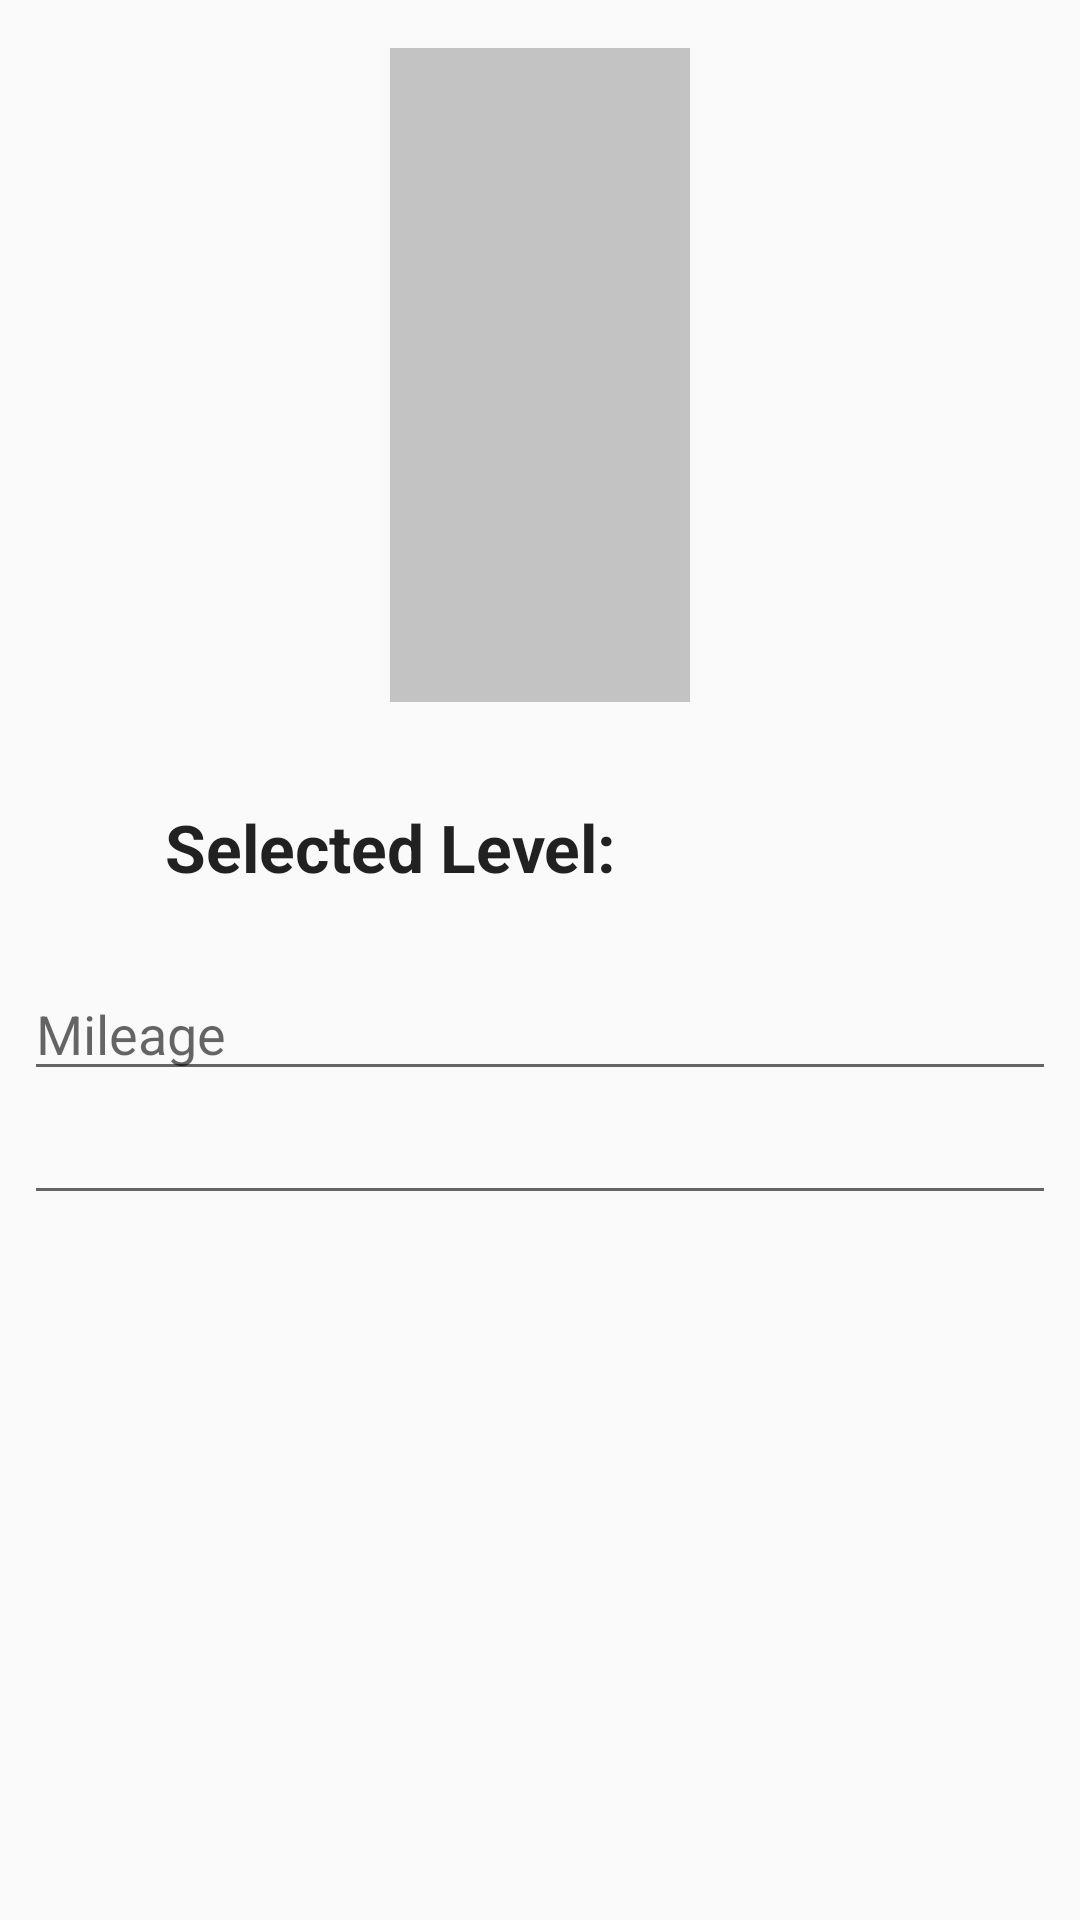

Layout XML and referenced resources for this Android screen:
<!-- AndroidManifest.xml: application theme AppTheme -->
<!-- res/layout/set_level_dialog_fragment.xml -->
<?xml version="1.0" encoding="utf-8"?>
<android.support.constraint.ConstraintLayout xmlns:android="http://schemas.android.com/apk/res/android"
											 xmlns:app="http://schemas.android.com/apk/res-auto"
											 xmlns:tools="http://schemas.android.com/tools"
											 android:layout_width="wrap_content"
											 android:layout_height="wrap_content">

	<include
		android:id="@+id/level_indicator_layout"
		layout="@layout/level_indicator_layout"
		android:layout_width="250dp"
		android:layout_height="250dp"
		app:layout_constraintEnd_toEndOf="parent"
		app:layout_constraintStart_toStartOf="parent"
		app:layout_constraintTop_toTopOf="parent" />

	<android.support.v7.widget.AppCompatTextView
		android:id="@+id/level_text_label"
		style="@style/Base.TextAppearance.AppCompat.Large"
		android:layout_width="wrap_content"
		android:layout_height="wrap_content"
		android:text="Selected Level:"
		android:textStyle="bold"
		app:layout_constraintBottom_toBottomOf="@id/level_text"
		app:layout_constraintStart_toStartOf="@id/level_indicator_layout"
		app:layout_constraintTop_toTopOf="@id/level_text" />

	<android.support.v7.widget.AppCompatTextView
		android:id="@+id/level_text"
		style="@style/Base.TextAppearance.AppCompat.Large"
		android:layout_width="wrap_content"
		android:layout_height="wrap_content"
		android:layout_marginStart="8dp"
		android:textSize="48sp"
		android:textStyle="bold"
		app:layout_constraintEnd_toEndOf="@id/level_indicator_layout"
		app:layout_constraintStart_toEndOf="@id/level_text_label"
		app:layout_constraintTop_toBottomOf="@id/level_indicator_layout"
		tools:text="50%" />

	<EditText
		android:id="@+id/mileage_edit_text"
		android:layout_width="0dp"
		android:layout_height="wrap_content"
		android:layout_marginTop="8dp"
		android:layout_marginStart="8dp"
		android:layout_marginEnd="8dp"
		android:hint="Mileage"
		android:inputType="number"
		app:layout_constraintEnd_toEndOf="parent"
		app:layout_constraintStart_toStartOf="parent"
		app:layout_constraintTop_toBottomOf="@id/level_text" />

	<EditText
		android:id="@+id/date_edit_text_motor_fluid"
		android:layout_width="0dp"
		android:layout_height="wrap_content"
		android:layout_marginStart="8dp"
		android:layout_marginEnd="8dp"
		android:focusable="false"
		android:clickable="true"
		android:inputType="none"
		app:layout_constraintStart_toStartOf="parent"
		app:layout_constraintEnd_toEndOf="parent"
		app:layout_constraintTop_toBottomOf="@+id/mileage_edit_text"
		tools:text="May 15, 2018" />

</android.support.constraint.ConstraintLayout>
<!-- res/layout/level_indicator_layout.xml (included above) -->
<?xml version="1.0" encoding="utf-8"?>
<android.support.constraint.ConstraintLayout
    xmlns:android="http://schemas.android.com/apk/res/android"
    android:layout_width="match_parent"
    android:layout_height="match_parent"
    android:rotation="270"
    xmlns:app="http://schemas.android.com/apk/res-auto">

    <SeekBar
        android:id="@+id/level_indicator"
        style="@android:style/Widget.Material.Light.SeekBar"
        android:layout_width="match_parent"
        android:layout_height="match_parent"
        android:progressDrawable="@drawable/custom_seekbar"
        android:thumb="@drawable/custom_thumb_adjustable"
        app:layout_constraintEnd_toEndOf="parent"
        app:layout_constraintStart_toStartOf="parent"
        app:layout_constraintTop_toTopOf="parent" />

</android.support.constraint.ConstraintLayout>
<!-- resources referenced by this layout -->
<resources>
  <!-- drawable custom_seekbar (drawable) -->
  <layer-list xmlns:android="http://schemas.android.com/apk/res/android" >
  
      <item
          android:id="@android:id/background">
          <shape android:shape="rectangle" >
              <size
                  android:height="100dp"
                  android:width="100dp"/>
              <solid android:color="@color/grey"/>
          </shape>
      </item>
      <item android:id="@android:id/progress">
          <clip android:drawable="@color/green"/>
      </item>
  
  </layer-list>
  <style name="AppTheme" parent="Theme.AppCompat.Light.DarkActionBar">
  		
  		<item name="colorPrimary">@color/colorPrimary</item>
  		<item name="colorPrimaryDark">@color/colorPrimaryDark</item>
  		<item name="colorAccent">@color/colorAccent</item>
  	</style>
  <color name="grey">#c3c3c3</color>
  <color name="green">#2cb000</color>
  <color name="colorPrimary">#3e3e3e</color>
  <color name="colorPrimaryDark">#292929</color>
  <color name="colorAccent">#cc0b0b</color>
</resources>
